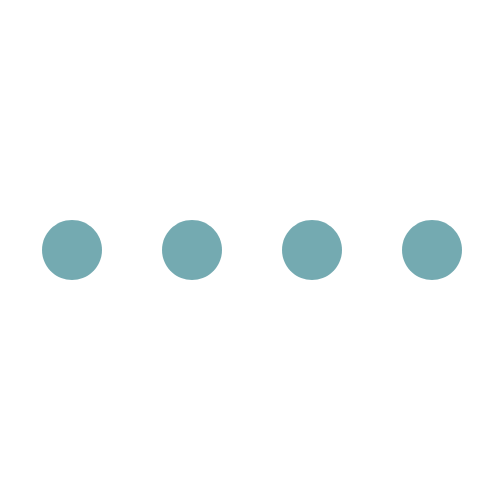
t = 0.00 s
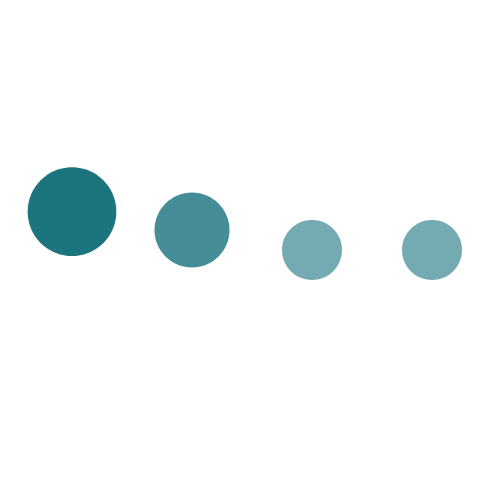
t = 0.27 s
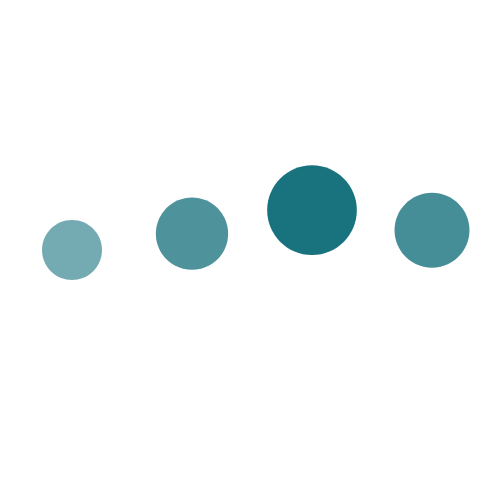
t = 0.53 s
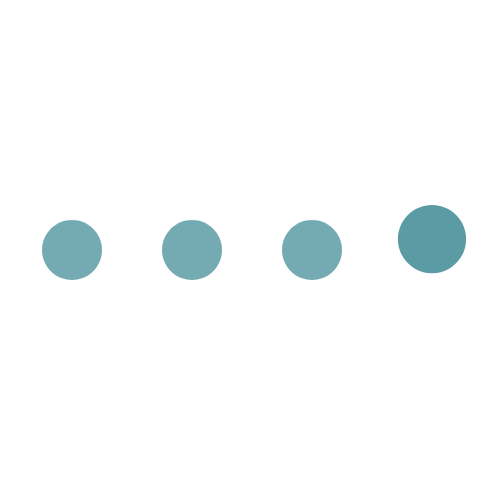
t = 0.83 s
t = 1.07 s: frame unchanged from t = 0.00 s, image omitted
t = 1.35 s: frame unchanged from t = 0.00 s, image omitted

The animated SVG that drew these frames (rendered in a browser with its animation timeline set to each time). Animation: 17 SMIL elements (animate=5,animateMotion=4,animateTransform=8); one cycle of 1.35 s, repeats indefinitely.

<svg xmlns="http://www.w3.org/2000/svg" xmlns:xlink="http://www.w3.org/1999/xlink" preserveAspectRatio="xMidYMid meet" width="500" height="500" viewBox="0 0 500 500" style="width:100%;height:100%"><defs><animate repeatCount="indefinite" dur="1.35s" begin="0s" xlink:href="#_R_G_L_3_G" fill="freeze" attributeName="opacity" from="0.6" to="0.6" keyTimes="0;0.1728395;0.3703704;1" values="0.6;1;0.6;0.6" keySplines="0.333 0 0.667 1;0.333 0 0.667 1;0 0 0 0" calcMode="spline"/><animateMotion repeatCount="indefinite" dur="1.35s" begin="0s" xlink:href="#_R_G_L_3_G" fill="freeze" keyTimes="0;0.1728395;0.3703704;1" path="M72 250 C72,243.33 72,210 72,210 C72,210 72,243.33 72,250 C72,250 72,250 72,250 " keyPoints="0;0.5;1;1" keySplines="0.333 0 0.667 1;0.333 0 0.667 1;0 0 0 0" calcMode="spline"/><animateTransform repeatCount="indefinite" dur="1.35s" begin="0s" xlink:href="#_R_G_L_3_G" fill="freeze" attributeName="transform" from="0.5 0.5" to="0.5 0.5" type="scale" additive="sum" keyTimes="0;0.1728395;0.3703704;1" values="0.5 0.5;0.75 0.75;0.5 0.5;0.5 0.5" keySplines="0.333 0 0.667 1;0.333 0 0.667 1;0 0 0 0" calcMode="spline"/><animateTransform repeatCount="indefinite" dur="1.35s" begin="0s" xlink:href="#_R_G_L_3_G" fill="freeze" attributeName="transform" from="284 -92" to="284 -92" type="translate" additive="sum" keyTimes="0;1" values="284 -92;284 -92" keySplines="0 0 1 1" calcMode="spline"/><animate repeatCount="indefinite" dur="1.35s" begin="0s" xlink:href="#_R_G_L_2_G" fill="freeze" attributeName="opacity" from="0.6" to="0.6" keyTimes="0;0.1111111;0.2839506;0.4814815;1" values="0.6;0.6;1;0.6;0.6" keySplines="0.333 0 0.667 1;0.333 0 0.667 1;0.333 0 0.667 1;0 0 0 0" calcMode="spline"/><animateMotion repeatCount="indefinite" dur="1.35s" begin="0s" xlink:href="#_R_G_L_2_G" fill="freeze" keyTimes="0;0.1111111;0.2839506;0.4814815;1" path="M192 250 C192,250 192,250 192,250 C192,243.33 192,210 192,210 C192,210 192,250 192,250 C192,250 192,250 192,250 " keyPoints="0;0;0.5;1;1" keySplines="0.333 0 0.667 1;0.333 0 0.667 1;0.333 0 0.667 1;0 0 0 0" calcMode="spline"/><animateTransform repeatCount="indefinite" dur="1.35s" begin="0s" xlink:href="#_R_G_L_2_G" fill="freeze" attributeName="transform" from="0.5 0.5" to="0.5 0.5" type="scale" additive="sum" keyTimes="0;0.1111111;0.2839506;0.4814815;1" values="0.5 0.5;0.5 0.5;0.75 0.75;0.5 0.5;0.5 0.5" keySplines="0.333 0 0.667 1;0.333 0 0.667 1;0.333 0 0.667 1;0 0 0 0" calcMode="spline"/><animateTransform repeatCount="indefinite" dur="1.35s" begin="0s" xlink:href="#_R_G_L_2_G" fill="freeze" attributeName="transform" from="284 -92" to="284 -92" type="translate" additive="sum" keyTimes="0;1" values="284 -92;284 -92" keySplines="0 0 1 1" calcMode="spline"/><animate repeatCount="indefinite" dur="1.35s" begin="0s" xlink:href="#_R_G_L_1_G" fill="freeze" attributeName="opacity" from="0.6" to="0.6" keyTimes="0;0.2098765;0.382716;0.5802469;1" values="0.6;0.6;1;0.6;0.6" keySplines="0.333 0 0.667 1;0.333 0 0.667 1;0.333 0 0.667 1;0 0 0 0" calcMode="spline"/><animateMotion repeatCount="indefinite" dur="1.35s" begin="0s" xlink:href="#_R_G_L_1_G" fill="freeze" keyTimes="0;0.2098765;0.382716;0.5802469;1" path="M312 250 C312,250 312,250 312,250 C312,243.33 312,210 312,210 C312,210 312,243.33 312,250 C312,250 312,250 312,250 " keyPoints="0;0;0.5;1;1" keySplines="0.333 0 0.667 1;0.333 0 0.667 1;0.333 0 0.667 1;0 0 0 0" calcMode="spline"/><animateTransform repeatCount="indefinite" dur="1.35s" begin="0s" xlink:href="#_R_G_L_1_G" fill="freeze" attributeName="transform" from="0.5 0.5" to="0.5 0.5" type="scale" additive="sum" keyTimes="0;0.2098765;0.382716;0.5802469;1" values="0.5 0.5;0.5 0.5;0.75 0.75;0.5 0.5;0.5 0.5" keySplines="0.333 0 0.667 1;0.333 0 0.667 1;0.333 0 0.667 1;0 0 0 0" calcMode="spline"/><animateTransform repeatCount="indefinite" dur="1.35s" begin="0s" xlink:href="#_R_G_L_1_G" fill="freeze" attributeName="transform" from="284 -92" to="284 -92" type="translate" additive="sum" keyTimes="0;1" values="284 -92;284 -92" keySplines="0 0 1 1" calcMode="spline"/><animate repeatCount="indefinite" dur="1.35s" begin="0s" xlink:href="#_R_G_L_0_G" fill="freeze" attributeName="opacity" from="0.6" to="0.6" keyTimes="0;0.308642;0.4814815;0.6790123;1" values="0.6;0.6;1;0.6;0.6" keySplines="0.333 0 0.667 1;0.333 0 0.667 1;0.333 0 0.667 1;0 0 0 0" calcMode="spline"/><animateMotion repeatCount="indefinite" dur="1.35s" begin="0s" xlink:href="#_R_G_L_0_G" fill="freeze" keyTimes="0;0.308642;0.4814815;0.6790123;1" path="M432 250 C432,250 432,250 432,250 C432,243.33 432,210 432,210 C432,210 432,243.33 432,250 C432,250 432,250 432,250 " keyPoints="0;0;0.5;1;1" keySplines="0.333 0 0.667 1;0.333 0 0.667 1;0.333 0 0.667 1;0 0 0 0" calcMode="spline"/><animateTransform repeatCount="indefinite" dur="1.35s" begin="0s" xlink:href="#_R_G_L_0_G" fill="freeze" attributeName="transform" from="0.5 0.5" to="0.5 0.5" type="scale" additive="sum" keyTimes="0;0.308642;0.4814815;0.6790123;1" values="0.5 0.5;0.5 0.5;0.75 0.75;0.5 0.5;0.5 0.5" keySplines="0.333 0 0.667 1;0.333 0 0.667 1;0.333 0 0.667 1;0 0 0 0" calcMode="spline"/><animateTransform repeatCount="indefinite" dur="1.35s" begin="0s" xlink:href="#_R_G_L_0_G" fill="freeze" attributeName="transform" from="284 -92" to="284 -92" type="translate" additive="sum" keyTimes="0;1" values="284 -92;284 -92" keySplines="0 0 1 1" calcMode="spline"/><animate attributeType="XML" attributeName="opacity" dur="1s" from="0" to="1" xlink:href="#time_group"/></defs><g id="_R_G"><g id="_R_G_L_3_G"><path id="_R_G_L_3_G_D_0_P_0" fill="#18727d" fill-opacity="1" fill-rule="nonzero" d=" M-284 32 C-250.89,32 -224,58.89 -224,92 C-224,125.11 -250.89,152 -284,152 C-317.11,152 -344,125.11 -344,92 C-344,58.89 -317.11,32 -284,32z "/></g><g id="_R_G_L_2_G"><path id="_R_G_L_2_G_D_0_P_0" fill="#18727d" fill-opacity="1" fill-rule="nonzero" d=" M-284 32 C-250.89,32 -224,58.89 -224,92 C-224,125.11 -250.89,152 -284,152 C-317.11,152 -344,125.11 -344,92 C-344,58.89 -317.11,32 -284,32z "/></g><g id="_R_G_L_1_G"><path id="_R_G_L_1_G_D_0_P_0" fill="#18727d" fill-opacity="1" fill-rule="nonzero" d=" M-284 32 C-250.89,32 -224,58.89 -224,92 C-224,125.11 -250.89,152 -284,152 C-317.11,152 -344,125.11 -344,92 C-344,58.89 -317.11,32 -284,32z "/></g><g id="_R_G_L_0_G"><path id="_R_G_L_0_G_D_0_P_0" fill="#18727d" fill-opacity="1" fill-rule="nonzero" d=" M-284 32 C-250.89,32 -224,58.89 -224,92 C-224,125.11 -250.89,152 -284,152 C-317.11,152 -344,125.11 -344,92 C-344,58.89 -317.11,32 -284,32z "/></g></g><g id="time_group"/></svg>